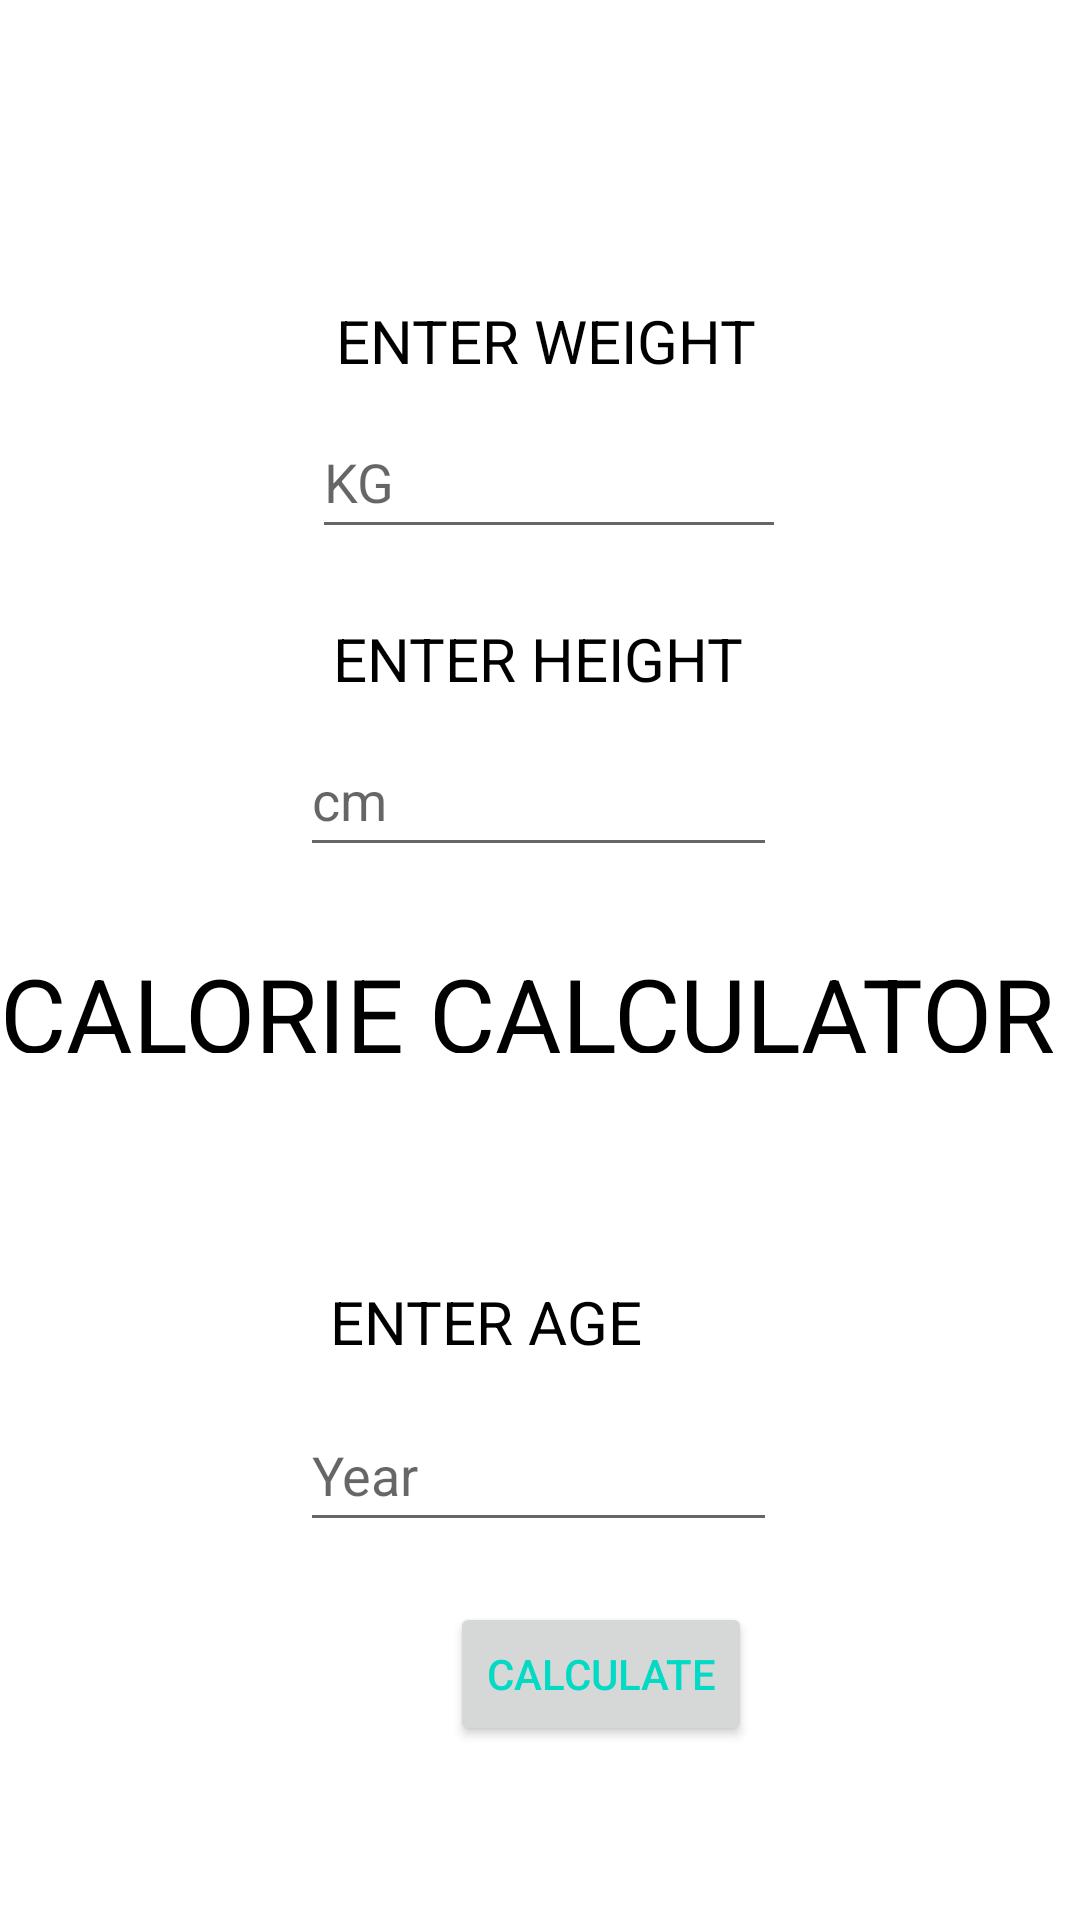

Produce the Android XML layout that renders to this screen, including the resource entries it uses.
<!-- AndroidManifest.xml: application theme Theme.LoginUI -->
<!-- res/layout/caloriecalculator.xml -->
<?xml version="1.0" encoding="utf-8"?>
<LinearLayout xmlns:android="http://schemas.android.com/apk/res/android"
    xmlns:app="http://schemas.android.com/apk/res-auto"
    xmlns:tools="http://schemas.android.com/tools"
    android:layout_width="match_parent"
    android:orientation="vertical"
    android:layout_height="match_parent"
    tools:context=".CalorieCalculator">

    <TextView
        android:id="@+id/w"
        android:layout_width="189dp"
        android:layout_height="35dp"
        android:layout_marginLeft="112dp"
        android:layout_marginTop="100dp"
        android:layout_marginRight="111dp"
        android:text="ENTER WEIGHT"

        android:textAllCaps="true"
        android:textColor="@color/black"
        android:textSize="20sp"
        app:layout_constraintEnd_toEndOf="parent"
        app:layout_constraintHorizontal_bias="1.0"
        app:layout_constraintStart_toStartOf="parent"
        app:layout_constraintTop_toTopOf="parent" />

    <EditText
        android:id="@+id/we"
        android:layout_width="wrap_content"
        android:layout_height="wrap_content"
        android:layout_marginLeft="104dp"
        android:layout_marginRight="98dp"
        android:ems="10"
        android:hint="KG"
        android:inputType="number"
        android:minHeight="48dp"

        android:textAllCaps="true"
        android:textColor="@color/black"
        app:layout_constraintEnd_toEndOf="parent"
        app:layout_constraintHorizontal_bias="1.0"
        app:layout_constraintStart_toStartOf="parent"
        app:layout_constraintTop_toBottomOf="@+id/w" />

    <TextView
        android:id="@+id/h"
        android:layout_width="189dp"
        android:layout_height="35dp"
        android:layout_marginStart="111dp"
        android:layout_marginTop="23dp"
        android:layout_marginEnd="111dp"
        android:text="enter height"

        android:textAllCaps="true"
        android:textColor="@color/black"
        android:textSize="20sp"
        app:layout_constraintEnd_toEndOf="parent"
        app:layout_constraintStart_toStartOf="parent"
        app:layout_constraintTop_toBottomOf="@+id/we" />

    <EditText
        android:id="@+id/he"
        android:layout_width="wrap_content"
        android:layout_height="wrap_content"
        android:layout_marginLeft="100dp"
        android:layout_marginRight="101dp"
        android:ems="10"
        android:hint="cm"
        android:inputType="number"
        android:minHeight="48dp"

        android:textAllCaps="true"
        android:textColor="@color/black"
        app:layout_constraintEnd_toEndOf="parent"
        app:layout_constraintStart_toStartOf="parent"
        app:layout_constraintTop_toBottomOf="@+id/h" />

    <TextView
        android:id="@+id/textView15"
        android:layout_width="match_parent"
        android:layout_height="36dp"
        android:layout_marginTop="26dp"
        android:text="calorie calculator"

        android:textAllCaps="true"
        android:textColor="@color/black"
        android:textSize="34sp"
        app:layout_constraintEnd_toEndOf="parent"
        app:layout_constraintStart_toStartOf="parent"
        app:layout_constraintTop_toTopOf="parent" />

    <TextView
        android:id="@+id/finalanswer"
        android:layout_width="168dp"
        android:layout_height="28dp"
        android:layout_marginTop="30sp"
        android:layout_marginLeft="121dp"
        android:layout_marginRight="122dp"

        android:textAllCaps="true"
        android:textColor="@color/black"
        android:textSize="20sp"
        app:layout_constraintEnd_toEndOf="parent"
        app:layout_constraintHorizontal_bias="0.0"
        app:layout_constraintStart_toStartOf="parent"
        app:layout_constraintTop_toBottomOf="@+id/textView9" />

    <TextView
        android:id="@+id/a"
        android:layout_width="190dp"
        android:layout_height="35dp"
        android:layout_marginLeft="110dp"
        android:layout_marginTop="18dp"
        android:layout_marginRight="111dp"
        android:text="enter age"

        android:textAllCaps="true"
        android:textColor="@color/black"
        android:textSize="20sp"
        app:layout_constraintEnd_toEndOf="parent"
        app:layout_constraintStart_toStartOf="parent"
        app:layout_constraintTop_toBottomOf="@+id/he" />

    <EditText
        android:id="@+id/ag"
        android:layout_width="wrap_content"
        android:layout_height="wrap_content"
        android:layout_marginLeft="100dp"
        android:layout_marginTop="4dp"
        android:layout_marginRight="101dp"
        android:ems="10"
        android:hint="Year"
        android:inputType="number"
        android:minHeight="48dp"

        android:textAllCaps="true"
        android:textColor="@color/black"
        app:layout_constraintEnd_toEndOf="parent"
        app:layout_constraintStart_toStartOf="parent"
        app:layout_constraintTop_toBottomOf="@+id/a" />

    <Button
        android:id="@+id/calculate"
        android:layout_width="wrap_content"
        android:layout_height="wrap_content"
        android:layout_marginLeft="150sp"
        android:layout_marginTop="20sp"
        android:text="Calculate"
        android:textColor="@color/teal_200"
        />


</LinearLayout>
<!-- resources referenced by this layout -->
<resources>
  <style name="Theme.LoginUI" parent="Theme.MaterialComponents.DayNight.DarkActionBar">
          
          <item name="colorPrimary">@color/purple_700</item>
          <item name="colorPrimaryVariant">@color/purple_700</item>
          <item name="colorOnPrimary">@color/white</item>
          
          <item name="colorSecondary">@color/teal_200</item>
          <item name="colorSecondaryVariant">@color/teal_700</item>
          <item name="colorOnSecondary">@color/black</item>
          
          <item name="android:statusBarColor" tools:targetApi="l">?attr/colorPrimaryVariant</item>
          
      </style>
  <!-- not gathered from this repository: default colours our renderer supplied (Android Studio template values) -->
  <color name="purple_700">#FF3700B3</color>
  <color name="teal_200">#FF03DAC5</color>
  <color name="teal_700">#FF018786</color>
  <color name="black">#FF000000</color>
  <color name="white">#FFFFFFFF</color>
</resources>
